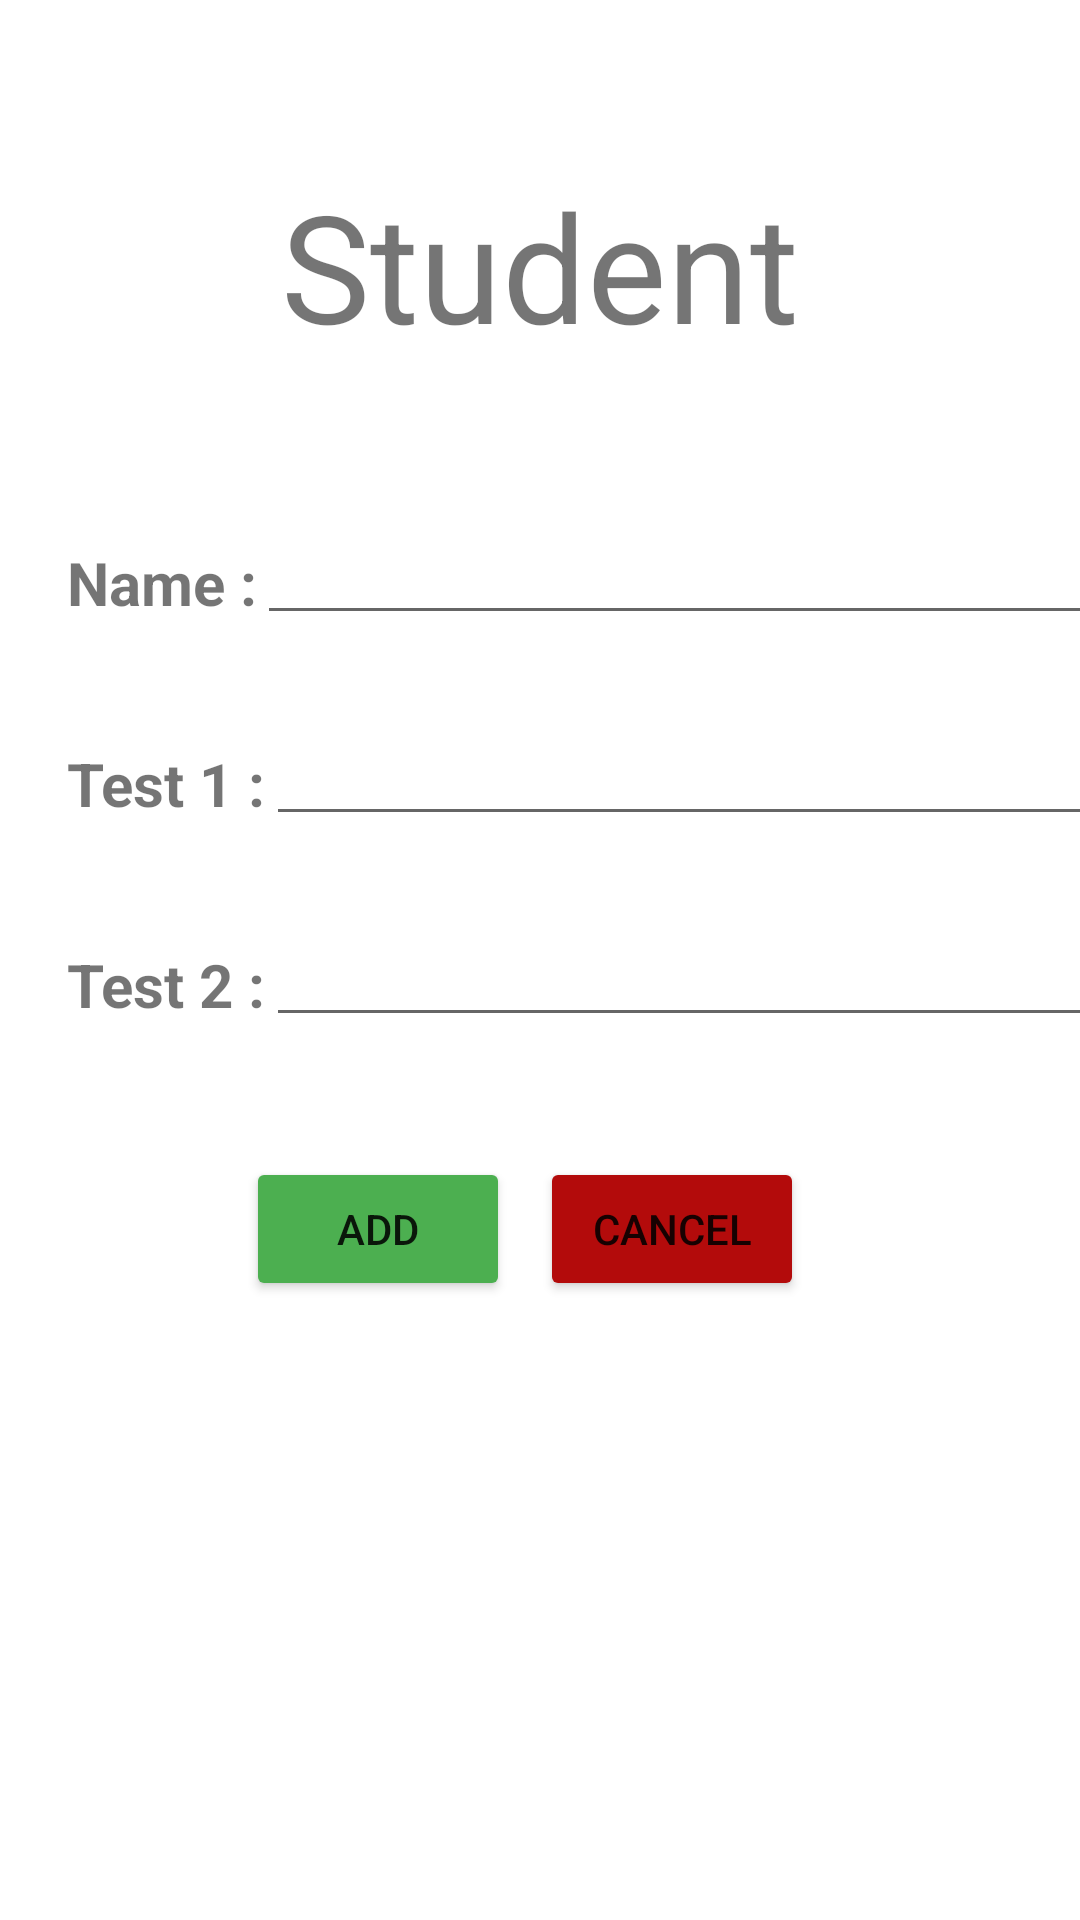

Android layout source for this screen:
<!-- AndroidManifest.xml: application theme Theme.Siga -->
<!-- res/layout/activity_register.xml -->
<?xml version="1.0" encoding="utf-8"?>
<LinearLayout xmlns:android="http://schemas.android.com/apk/res/android"
    xmlns:app="http://schemas.android.com/apk/res-auto"
    xmlns:tools="http://schemas.android.com/tools"
    android:layout_width="match_parent"
    android:layout_height="match_parent"
    android:orientation="vertical"
    android:layout_gravity="center">

    <TextView
        android:layout_width="wrap_content"
        android:layout_height="wrap_content"
        android:text="Student"
        android:layout_gravity="center"
        android:layout_marginTop="55dp"
        android:textSize="50sp"/>


    <LinearLayout
        android:layout_marginTop="55dp"
        android:layout_marginLeft="15sp"
        android:layout_width="match_parent"
        android:layout_height="wrap_content"
        android:orientation="horizontal"
        android:layout_gravity="center">

        <TextView
            android:text="Name :"
            android:textSize="20sp"
            android:textStyle="bold"
            android:layout_width="wrap_content"
            android:layout_height="wrap_content"
            android:layout_gravity="center" />

        <EditText
            android:id="@+id/et_nome"
            android:layout_width="match_parent"
            android:layout_height="wrap_content"
            android:textStyle="bold"
            android:padding="4dp"
            android:textSize="20sp"/>
    </LinearLayout>

    <LinearLayout
        android:layout_width="match_parent"
        android:layout_height="wrap_content"
        android:orientation="horizontal"
        android:layout_gravity="center"
        android:layout_marginLeft="15sp"
        android:layout_marginTop="32sp">

        <TextView
            android:text="Test 1 :"
            android:textSize="20sp"
            android:textStyle="bold"
            android:layout_width="wrap_content"
            android:layout_height="wrap_content"
            android:layout_gravity="center" />

        <EditText
            android:id="@+id/et_test1"
            android:inputType="numberDecimal"
            android:layout_width="match_parent"
            android:layout_height="wrap_content"
            android:textStyle="bold"
            android:padding="4dp"
            android:textSize="20sp"/>
    </LinearLayout>

    <LinearLayout
        android:layout_width="match_parent"
        android:layout_height="wrap_content"
        android:orientation="horizontal"
        android:layout_gravity="center"
        android:layout_marginLeft="15sp"
        android:layout_marginTop="32sp">

        <TextView
            android:text="Test 2 :"
            android:textSize="20sp"
            android:textStyle="bold"
            android:layout_width="wrap_content"
            android:layout_height="wrap_content"
            android:layout_gravity="center" />

        <EditText
            android:id="@+id/et_test2"
            android:inputType="numberDecimal"
            android:layout_width="match_parent"
            android:layout_height="wrap_content"
            android:textStyle="bold"
            android:padding="4dp"
            android:textSize="20sp"/>
    </LinearLayout>

    <LinearLayout
        android:layout_marginTop="40dp"
        android:layout_width="wrap_content"
        android:layout_height="wrap_content"
        android:layout_gravity="center">

        <Button
            android:id="@+id/btAdd"
            android:layout_width="wrap_content"
            android:layout_height="wrap_content"
            android:text="Add"
            android:backgroundTint="@color/green"
            android:layout_marginEnd="10dp"
            tools:ignore="HardcodedText,UnusedAttribute" />

        <Button
            android:id="@+id/btCancer"
            android:layout_width="wrap_content"
            android:layout_height="wrap_content"
            android:text="Cancel"
            android:layout_marginEnd="10dp"
            android:backgroundTint="@color/red"
            tools:ignore="HardcodedText,UnusedAttribute" />
    </LinearLayout>

</LinearLayout>
<!-- resources referenced by this layout -->
<resources>
  <color name="green">#4CAF50</color>
  <color name="red">#B30B0B</color>
  <style name="Theme.Siga" parent="Theme.MaterialComponents.DayNight.DarkActionBar">
          
          <item name="colorPrimary">@color/purple_500</item>
          <item name="colorPrimaryVariant">@color/purple_700</item>
          <item name="colorOnPrimary">@color/white</item>
          
          <item name="colorSecondary">@color/teal_200</item>
          <item name="colorSecondaryVariant">@color/teal_700</item>
          <item name="colorOnSecondary">@color/black</item>
          
          <item name="android:statusBarColor" tools:targetApi="l">?attr/colorPrimaryVariant</item>
          
      </style>
  <color name="purple_500">#FF6200EE</color>
  <color name="purple_700">#FF3700B3</color>
  <color name="white">#FFFFFFFF</color>
  <color name="teal_200">#FF03DAC5</color>
  <color name="teal_700">#FF018786</color>
  <color name="black">#FF000000</color>
</resources>
